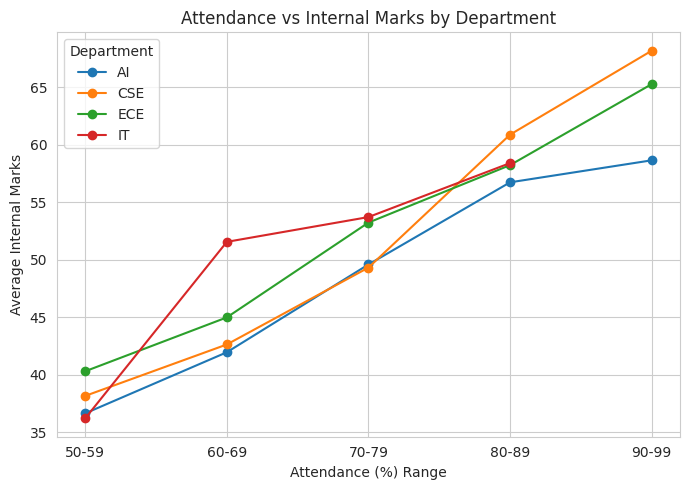

Python code for this plot:
import matplotlib.pyplot as plt
import seaborn as sns
import pandas as pd
import numpy as np

sns.set_style("whitegrid")
np.random.seed(1)

n = 60
dept = np.random.choice(['CSE', 'AI', 'IT', 'ECE'], n)
att = np.random.randint(50, 100, n)
marks = att * 0.7 + np.random.normal(0, 8, n)
df1 = pd.DataFrame({'Attendance': att, 'Marks': marks, 'Department': dept})

# bin attendance so trend per department is readable as a line
bins = [50, 60, 70, 80, 90, 100]
labels = ['50-59', '60-69', '70-79', '80-89', '90-99']
df1['AttBin'] = pd.cut(df1['Attendance'], bins=bins, labels=labels, right=False)
grouped = df1.groupby(['AttBin', 'Department'], observed=True)['Marks'].mean().reset_index()

plt.figure(figsize=(7, 5))
for d in grouped.Department.unique():
    sub = grouped[grouped.Department == d]
    plt.plot(sub.AttBin, sub.Marks, marker='o', label=d)

plt.title("Attendance vs Internal Marks by Department")
plt.xlabel("Attendance (%) Range")
plt.ylabel("Average Internal Marks")
plt.legend(title="Department")
plt.tight_layout()
plt.show()
